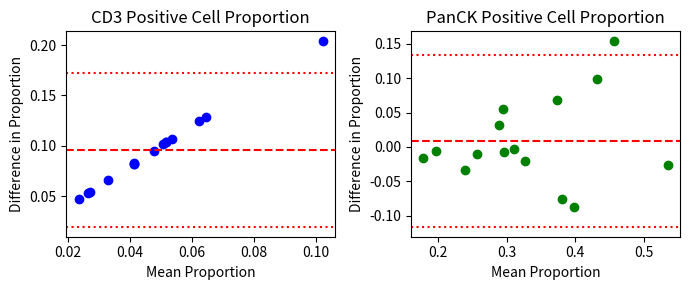

This chart was generated by the following Python code: (Note: this script raises an exception after producing the figure.)
import pandas as pd
import numpy as np
import matplotlib.pyplot as plt
import seaborn as sns
import os
from matplotlib.ticker import ScalarFormatter

# Data input
'''
# Ours
data = [
    [4104,3900,11242,12552,38408,37873], [1465,1304,12955,11597,26965,25843],
    [2576,2261,8566,8964,27033,24868], [2419,2001,19633,17184,36783,36054],
    [2335,2149,9189,9550,22577,22358], [8161,6210,8918,8744,39941,39502],
    [2978,2653,5704,5519,29379,28517], [1604,1493,11731,12051,34247,32300],
    [4563,3451,11442,10719,35460,34433], [4035,3313,6658,7407,39017,37743],
    [2528,2125,7722,7877,30740,30071], [4969,4356,14198,15731,39958,38637],
    [2423,1787,23865,24648,45739,43894], [2364,2567,8845,8248,28576,26890],
    [2511,2685,9288,8672,30513,28525]
]
'''
'''
# pix2pixHD
data = [
    [4104,3947,11242,17434,38408,50649], [1465,1071,12955,16313,26965,39318],
    [2576,2084,8566,12737,27033,33859], [2419,1457,19633,25257,36783,59555],
    [2335,2110,9189,13110,22577,29877], [8161,5853,8918,12400,39941,53974],
    [2978,2034,5704,8182,29379,38811], [1604,1395,11731,18983,34247,49589],
    [4563,2903,11442,15531,35460,48214], [4035,3329,6658,9619,39017,52916],
    [2528,1804,7722,11992,30740,44112], [4969,3339,14198,23047,39958,62205],
    [2423,1590,23865,36654,45739,71599], [2364,2533,8845,13519,28576,37262],
    [2511,2356,9288,13250,30513,38370]
]
'''
'''
# UNet
data = [
    [4104,0,11242,14830,38408,48701], [1465,0,12955,16419,26965,40421],
    [2576,0,8566,11423,27033,33255], [2419,0,19633,22837,36783,57574],
    [2335,0,9189,12826,22577,35732], [8161,0,8918,13222,39941,51506],
    [2978,0,5704,8548,29379,41354], [1604,0,11731,19341,34247,48313],
    [4563,0,11442,14686,35460,47362], [4035,0,6658,9421,39017,50326],
    [2528,0,7722,12404,30740,43641], [4969,0,14198,25382,39958,57403],
    [2423,0,23865,37347,45739,66378], [2364,0,8845,11069,28576,35492],
    [2511,0,9288,10373,30513,37009]
]
'''

data = [
    [4104,0,11242,14630,38408,48701], [1465,0,12955,15419,26965,40421],
    [2576,0,8566,11223,27033,33255], [2419,0,19633,21837,36783,57574],
    [2335,0,9189,12126,22577,35732], [8161,0,8918,13222,39941,51506],
    [2978,0,5704,8248,29379,41354], [1604,0,11731,19341,34247,46313],
    [4563,0,11442,12686,35460,47362], [4035,0,6658,9421,39017,50326],
    [2528,0,7722,11404,30740,43641], [4969,0,14198,25382,39958,57403],
    [2423,0,23865,36347,45739,66378], [2364,0,8845,11069,28576,35492],
    [2511,0,9288,10073,30513,37009]
    ]


save_path = r'D:\Chang_files\work_records\swinT\downstream'

# Convert to DataFrame for easier manipulation
df = pd.DataFrame(data, columns=['CD3_Real', 'CD3_Gen', 'PanCK_Real', 'PanCK_Gen', 'Total_Real', 'Total_Gen'])

# Calculate ratios
df['CD3_Ratio_Real'] = df['CD3_Real'] / df['Total_Real']
df['CD3_Ratio_Gen'] = df['CD3_Gen'] / df['Total_Gen']
df['PanCK_Ratio_Real'] = df['PanCK_Real'] / df['Total_Real']
df['PanCK_Ratio_Gen'] = df['PanCK_Gen'] / df['Total_Gen']

# Calculate mean ratios for Bland-Altman plot
df['CD3_Mean_Ratio'] = (df['CD3_Ratio_Real'] + df['CD3_Ratio_Gen']) / 2
df['PanCK_Mean_Ratio'] = (df['PanCK_Ratio_Real'] + df['PanCK_Ratio_Gen']) / 2

# Calculate differences for Bland-Altman plot
df['CD3_Diff'] = df['CD3_Ratio_Real'] - df['CD3_Ratio_Gen']
df['PanCK_Diff'] = df['PanCK_Ratio_Real'] - df['PanCK_Ratio_Gen']

# Plot Bland-Altman for CD3
plt.figure(figsize=(7, 3))
#plt.suptitle('Bland-Altman Plots')
plt.subplot(1, 2, 1)
plt.scatter(df['CD3_Mean_Ratio'], df['CD3_Diff'], color='blue')
plt.axhline(y=df['CD3_Diff'].mean(), color='r', linestyle='--')
plt.axhline(y=df['CD3_Diff'].mean() + 1.96 * df['CD3_Diff'].std(), color='r', linestyle=':')
plt.axhline(y=df['CD3_Diff'].mean() - 1.96 * df['CD3_Diff'].std(), color='r', linestyle=':')
plt.title('CD3 Positive Cell Proportion')
plt.xlabel('Mean Proportion')
plt.ylabel('Difference in Proportion')

# Plot Bland-Altman for PanCK
plt.subplot(1, 2, 2)
plt.scatter(df['PanCK_Mean_Ratio'], df['PanCK_Diff'], color='green')
plt.axhline(y=df['PanCK_Diff'].mean(), color='r', linestyle='--')
plt.axhline(y=df['PanCK_Diff'].mean() + 1.96 * df['PanCK_Diff'].std(), color='r', linestyle=':')
plt.axhline(y=df['PanCK_Diff'].mean() - 1.96 * df['PanCK_Diff'].std(), color='r', linestyle=':')
plt.title('PanCK Positive Cell Proportion')
plt.xlabel('Mean Proportion')
plt.ylabel('Difference in Proportion')

plt.tight_layout()
#plt.show()
plt.savefig(os.path.join(save_path, f'Bland-Altman.jpg'), dpi=300)

# Calculate Absolute Error Ratio
df['CD3_Absolute_Error_Ratio'] = np.abs(df['CD3_Diff']) / df['CD3_Ratio_Real']
df['PanCK_Absolute_Error_Ratio'] = np.abs(df['PanCK_Diff']) / df['PanCK_Ratio_Real']

# Display Absolute Error Ratios
cd3_error_mean = df['CD3_Absolute_Error_Ratio'].mean()
panck_error_mean = df['PanCK_Absolute_Error_Ratio'].mean()

print(f"Mean Absolute Error Ratio for CD3: {cd3_error_mean}")
print(f"Mean Absolute Error Ratio for PanCK: {panck_error_mean}")

# box plots
plt.figure(figsize=(5, 5))
cell_count_data = pd.melt(df, value_vars=['CD3_Real', 'CD3_Gen', 'PanCK_Real', 'PanCK_Gen', 'Total_Real', 'Total_Gen'],
                          var_name='Cell Type', value_name='Count')
sns.boxplot(x='Cell Type', y='Count', data=cell_count_data)
plt.xticks(rotation=45)
plt.title('Boxplots of Cell Counts for Test Set')
# Set y-axis to scientific notation
plt.gca().yaxis.set_major_formatter(ScalarFormatter(useMathText=True))
plt.ticklabel_format(style='sci', axis='y', scilimits=(0,0))
plt.tight_layout()
#plt.show()
plt.savefig(os.path.join(save_path, f'BoxPlots.jpg'), dpi=300)

plt.figure(figsize=(7, 3))
# CD3 Ratios Scatter Plot
plt.subplot(1, 2, 1)
plt.scatter(df['CD3_Ratio_Real'], df['CD3_Ratio_Gen'], color='blue', alpha=0.7)
plt.plot([0, 1], [0, 1], 'k--')  # Line of perfect agreement
plt.xlim(0, max(df[['CD3_Ratio_Real', 'CD3_Ratio_Gen']].max()) + 0.05)
plt.ylim(0, max(df[['CD3_Ratio_Real', 'CD3_Ratio_Gen']].max()) + 0.05)
plt.xlabel('Real CD3 Ratio')
plt.ylabel('Generated CD3 Ratio')
plt.title('CD3 Positive Cell Proportion')

# PanCK Ratios Scatter Plot
plt.subplot(1, 2, 2)
plt.scatter(df['PanCK_Ratio_Real'], df['PanCK_Ratio_Gen'], color='green', alpha=0.7)
plt.plot([0, 1], [0, 1], 'k--')  # Line of perfect agreement
plt.xlim(0, max(df[['PanCK_Ratio_Real', 'PanCK_Ratio_Gen']].max()) + 0.05)
plt.ylim(0, max(df[['PanCK_Ratio_Real', 'PanCK_Ratio_Gen']].max()) + 0.05)
plt.xlabel('Real PanCK Ratio')
plt.ylabel('Generated PanCK Ratio')
plt.title('PanCK Positive Cell Proportion')

plt.tight_layout()
#plt.show()
plt.savefig(os.path.join(save_path, f'ScatterPlot.jpg'), dpi=300)
